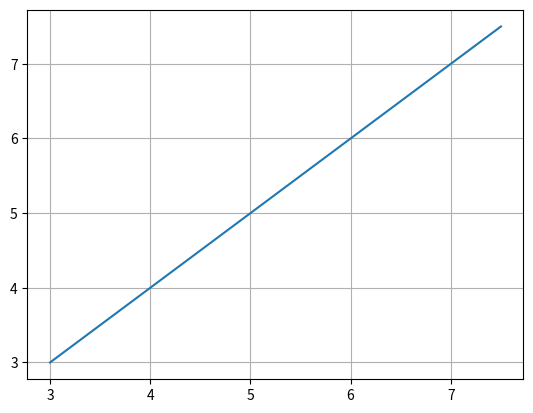

This chart was generated by the following Python code: (Note: this script raises an exception after producing the figure.)
import pandas as pd
import numpy as np
import matplotlib.pyplot as plt

"""
Trying to get a window to show up on top
still doesn't work!
"""
def myplot(x,y):
    #fig=plt.figure(1)
    #fig, ax = plt.subplots()
    plt.plot(x,y)
    plt.grid(which='both')
    
    newX=10;newY=30
    mngr = plt.get_current_fig_manager()
    geom = mngr.window.geometry()
    x,y,dx,dy = geom.getRect()
    mngr.window.setGeometry(newX, newY, dx, dy)
    
    #plt.show()
    #fig.canvas.manager.window.activateWindow()
    #fig.canvas.manager.window.raise_()
    
#plt.clf('all')
a=np.arange(3,8,.5)
myplot(a,a)
myplot(a,a**2)



